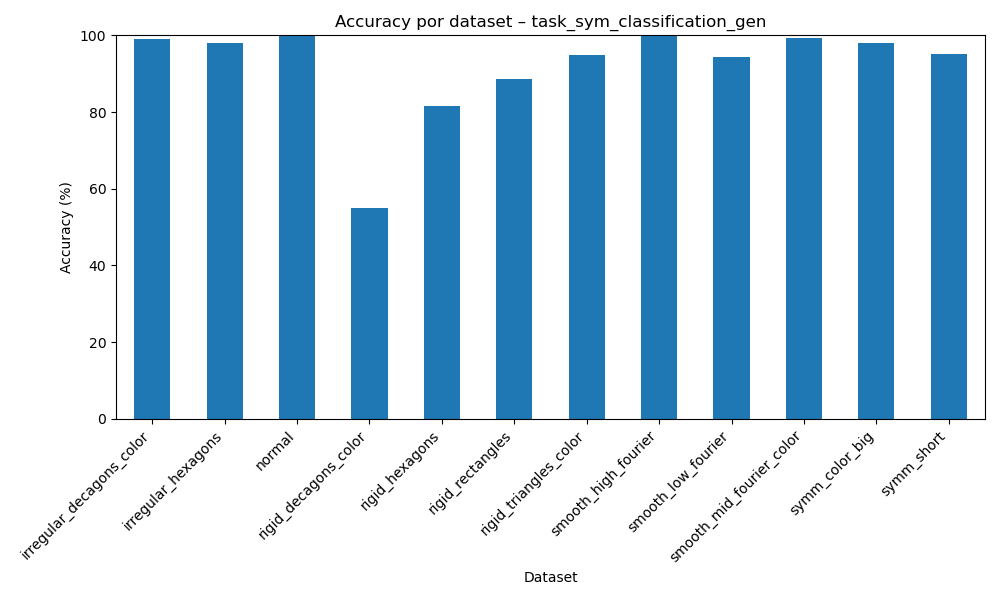

The table this chart was drawn from, first rows:
dataset, accuracy
irregular_decagons_color, 98.95
irregular_hexagons, 97.89
normal, 99.89
rigid_decagons_color, 54.96
rigid_hexagons, 81.65
rigid_rectangles, 88.72
rigid_triangles_color, 94.77
smooth_high_fourier, 99.89
smooth_low_fourier, 94.28
smooth_mid_fourier_color, 99.24
symm_color_big, 97.96
symm_short, 95.18
